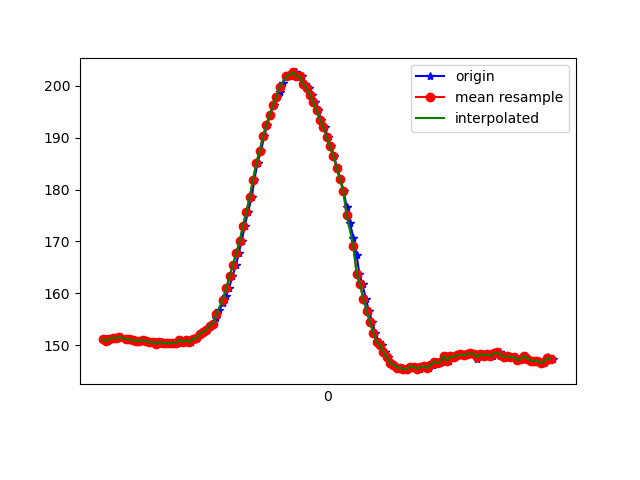

Data behind this chart, as committed beside it:
1618545487713, 1241163885565559, 151.17188, -220.21484, -13.671875
1618545487718, 1241163903695214, 151.2, -219.5, -13.57
1618545487733, 1241163921428091, 150.9, -220.2, -12.89
1618545487751, 1241163940503906, 151.2, -219.9, -13.57
1618545487771, 1241163959488157, 151.5, -219.2, -13.09
1618545487789, 1241163978563972, 151.4, -219.8, -12.89
1618545487808, 1241163997517702, 151.6, -219.3, -12.4
1618545487856, 1241164035852459, 151.2, -219.4, -12.89
1618545487873, 1241164054867232, 151.2, -219.7, -12.4
1618545487886, 1241164074095653, 151, -219.3, -12.21
1618545487907, 1241164093232511, 150.9, -219, -13.09
1618545487923, 1241164112247283, 150.9, -219.9, -12.7
1618545487944, 1241164131292577, 151, -219.9, -12.21
1618545487964, 1241164150337870, 150.8, -219.6, -12.3
1618545487980, 1241164169352643, 150.7, -219.4, -12.89
1618545487999, 1241164188306372, 150.6, -219.6, -12.3
1618545488018, 1241164207290623, 150.6, -219.4, -11.23
1618545488038, 1241164226305396, 150.3, -220.4, -12.6
1618545488056, 1241164245289647, 150.7, -219.8, -11.23
1618545488075, 1241164264365462, 150.5, -220, -11.52
1618545488097, 1241164283410755, 150.4, -220.3, -11.33
1618545488114, 1241164302425527, 150.4, -219.8, -12.01
1618545488134, 1241164321409778, 150.5, -219.8, -12.01
1618545488152, 1241164340485593, 150.5, -220.4, -12.3
1618545488171, 1241164359408802, 151.1, -219.8, -10.16
1618545488189, 1241164378611054, 150.7, -220, -10.94
1618545488209, 1241164397778433, 151, -220.1, -10.84
1618545488227, 1241164416854247, 150.6, -219.4, -11.23
1618545488247, 1241164435869020, 151.3, -219.5, -10.55
1618545488266, 1241164454883792, 151.4, -218.9, -10.84
1618545488284, 1241164473868043, 152.1, -219.5, -10.25
1618545488303, 1241164492943858, 152.5, -219.4, -10.64
1618545488323, 1241164511989152, 152.9, -219.8, -9.277
1618545488341, 1241164531064967, 153.8, -219.3, -8.398
1618545488360, 1241164550079739, 154.2, -220.1, -9.473
1618545488380, 1241164569094511, 155.2, -219.3, -9.18
1618545488399, 1241164588231369, 156.8, -219, -9.277
1618545488420, 1241164607276662, 158.1, -218.1, -8.496
1618545488437, 1241164626291435, 159.5, -218.3, -8.203
1618545488456, 1241164645336728, 161, -217.9, -7.422
1618545488477, 1241164664382022, 163.3, -217.9, -6.348
1618545488499, 1241164683457837, 165.5, -218.5, -6.055
1618545488514, 1241164702503130, 167.8, -217.8, -5.371
1618545488532, 1241164721548424, 170, -217.6, -5.371
1618545488551, 1241164740563196, 173, -217.7, -5.273
1618545488570, 1241164759608490, 175.7, -217.9, -5.273
1618545488592, 1241164778623262, 178.5, -217.7, -3.906
1618545488608, 1241164797790641, 181.8, -218.8, -4.199
1618545488627, 1241164816561243, 185.2, -219.2, -5.273
1618545488648, 1241164835576015, 187.5, -220.4, -3.613
1618545488667, 1241164854651830, 190.2, -221.3, -3.516
1618545488685, 1241164873727645, 192.5, -223.1, -3.027
1618545488703, 1241164892803460, 194.4, -224, -3.516
1618545488723, 1241164911818232, 196.3, -225.0, -3.711
1618545488743, 1241164930833005, 197.9, -225.9, -3.027
1618545488760, 1241164949878298, 198.8, -226.9, -4.297
1618545488779, 1241164968923592, 200.6, -227.3, -3.613
1618545488800, 1241164987846800, 201.8, -227.4, -4.883
1618545488821, 1241165006953136, 202.1, -227.5, -4.98
1618545488836, 1241165026059473, 202.1, -227.4, -5.664
1618545488856, 1241165045104766, 202.5, -226.9, -5.957
... 81 more rows
